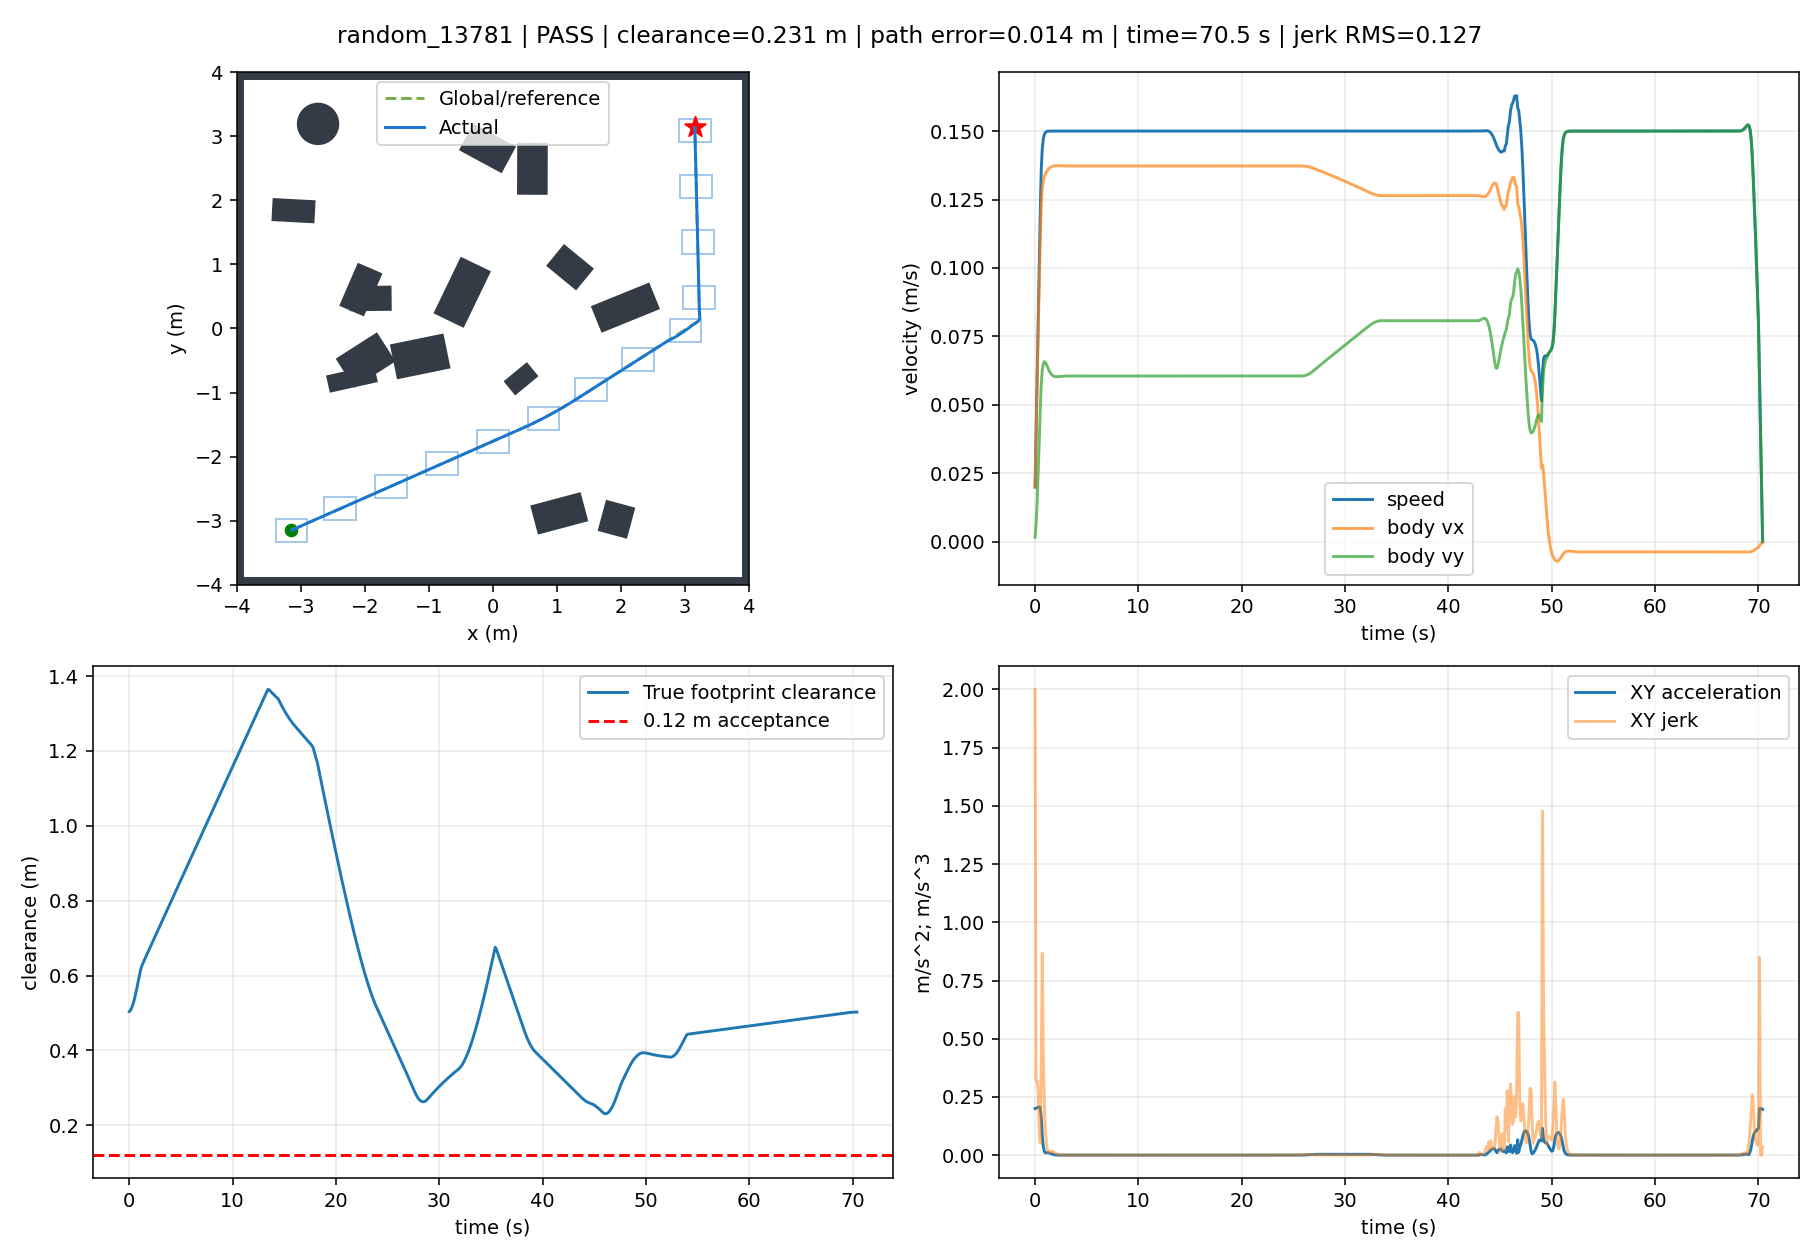

Data behind this chart, as committed beside it:
t, x, y, yaw, raw_vx, raw_vy, body_vx, body_vy, control_v, control_phi, clearance, goal_distance, speed, solved, stop, arrived, solve_ms, ax, ay, jerk, dune_distance
0.0, -3.149, -3.15, 0.0, 0.01994, 0.001598, 0.01994, 0.001598, 0.02, 0.08, 0.5037, 8.909, 0.02, 1.0, False, False, 65.08, 0.1994, 0.01598, 2, 0.5022
0.1, -3.146, -3.15, 0.0, 0.03949, 0.006373, 0.03949, 0.006373, 0.04, 0.16, 0.5069, 8.906, 0.04, 1.0, False, False, 63.29, 0.1955, 0.04774, 0.3199, 0.5034
0.2, -3.141, -3.148, 0.0, 0.05828, 0.01426, 0.05828, 0.01426, 0.06, 0.24, 0.512, 8.902, 0.06, 1.0, False, False, 47.81, 0.1879, 0.07889, 0.3207, 0.5066
0.3, -3.134, -3.146, 0.0, 0.07609, 0.02472, 0.07609, 0.02472, 0.08, 0.3141, 0.5189, 8.895, 0.08, 1.0, False, False, 47.68, 0.1781, 0.1046, 0.2749, 0.5116
0.4, -3.125, -3.143, 0.0, 0.09326, 0.0361, 0.09326, 0.0361, 0.1, 0.3693, 0.5275, 8.887, 0.1, 1.0, False, False, 31.99, 0.1717, 0.1138, 0.1123, 0.5185
0.5, -3.115, -3.139, 0.0, 0.1101, 0.04783, 0.1101, 0.04783, 0.12, 0.41, 0.5378, 8.877, 0.12, 1.0, False, False, 62.46, 0.168, 0.1173, 0.05113, 0.5272
0.6, -3.103, -3.133, 0.0, 0.1233, 0.05763, 0.1233, 0.05763, 0.1361, 0.4372, 0.5497, 8.864, 0.1361, 1.0, False, False, 31.28, 0.1326, 0.09801, 0.4034, 0.5375
0.7, -3.09, -3.127, 0.0, 0.1292, 0.06283, 0.1292, 0.06283, 0.1437, 0.4526, 0.5625, 8.851, 0.1437, 1.0, False, False, 60.96, 0.0591, 0.05196, 0.8671, 0.5493
0.8, -3.077, -3.12, 0.0, 0.132, 0.06515, 0.132, 0.06515, 0.1472, 0.4585, 0.5757, 8.837, 0.1472, 1.0, False, False, 31.34, 0.02774, 0.02323, 0.4253, 0.5622
0.9, -3.063, -3.114, 0.0, 0.1335, 0.06579, 0.1335, 0.06579, 0.1488, 0.458, 0.5891, 8.823, 0.1488, 1.0, False, False, 31.21, 0.01465, 0.006356, 0.2135, 0.5754
1.0, -3.05, -3.107, 0.0, 0.1344, 0.0655, 0.1344, 0.0655, 0.1495, 0.4535, 0.6025, 8.809, 0.1495, 1.0, False, False, 31.19, 0.009241, -0.002903, 0.1073, 0.5887
1.1, -3.036, -3.101, 0.0, 0.1351, 0.06476, 0.1351, 0.06476, 0.1498, 0.4471, 0.616, 8.795, 0.1498, 1.0, False, False, 31.23, 0.006871, -0.007392, 0.05077, 0.6022
1.2, -3.023, -3.094, 0.0, 0.1356, 0.06386, 0.1356, 0.06386, 0.1499, 0.44, 0.6255, 8.781, 0.1499, 1.0, False, False, 31.57, 0.005596, -0.008971, 0.0203, 0.6157
1.3, -3.009, -3.088, 0.0, 0.1361, 0.06298, 0.1361, 0.06298, 0.15, 0.4334, 0.6318, 8.767, 0.15, 1.0, False, False, 30.8, 0.004656, -0.008851, 0.009473, 0.6255
1.4, -2.996, -3.082, 0.0, 0.1365, 0.06219, 0.1365, 0.06219, 0.15, 0.4276, 0.638, 8.753, 0.15, 1.0, False, False, 15.64, 0.003779, -0.007829, 0.01346, 0.6317
1.5, -2.982, -3.076, 0.0, 0.1368, 0.06155, 0.1368, 0.06155, 0.15, 0.4229, 0.6442, 8.739, 0.15, 1.0, False, False, 15.65, 0.002984, -0.006392, 0.01642, 0.638
1.6, -2.968, -3.07, 0.0, 0.137, 0.06107, 0.137, 0.06107, 0.15, 0.4193, 0.6503, 8.725, 0.15, 1.0, False, False, 15.65, 0.002242, -0.00488, 0.01684, 0.6441
1.7, -2.955, -3.064, 0.0, 0.1372, 0.06072, 0.1372, 0.06072, 0.15, 0.4168, 0.6564, 8.711, 0.15, 1.0, False, False, 15.66, 0.001586, -0.003481, 0.01545, 0.6502
1.8, -2.941, -3.058, 0.0, 0.1373, 0.06049, 0.1373, 0.06049, 0.15, 0.4151, 0.6624, 8.697, 0.15, 1.0, False, False, 15.68, 0.00104, -0.002291, 0.01309, 0.6563
1.9, -2.927, -3.052, 0.0, 0.1373, 0.06035, 0.1373, 0.06035, 0.15, 0.4141, 0.6685, 8.683, 0.15, 1.0, False, False, 16.09, 0.0006101, -0.001347, 0.01038, 0.6623
2.0, -2.913, -3.046, 0.0, 0.1374, 0.06029, 0.1374, 0.06029, 0.15, 0.4136, 0.6745, 8.669, 0.15, 1.0, False, False, 15.66, 0.0002922, -0.0006437, 0.007716, 0.6683
2.1, -2.9, -3.039, 0.0, 0.1374, 0.06027, 0.1374, 0.06027, 0.15, 0.4135, 0.6805, 8.655, 0.15, 1.0, False, False, 15.65, 7.251019173842854e-05, -0.0001558, 0.00535, 0.6743
2.2, -2.886, -3.033, 0.0, 0.1374, 0.06029, 0.1374, 0.06029, 0.15, 0.4136, 0.6865, 8.641, 0.15, 1.0, False, False, 15.66, -6.647247873498019e-05, 0.000154, 0.003396, 0.6804
2.3, -2.872, -3.027, 0.0, 0.1373, 0.06032, 0.1373, 0.06032, 0.15, 0.4139, 0.6926, 8.627, 0.15, 1.0, False, False, 15.65, -0.0001433, 0.0003258, 0.001882, 0.6864
2.4, -2.858, -3.021, 0.0, 0.1373, 0.06036, 0.1373, 0.06036, 0.15, 0.4141, 0.6986, 8.613, 0.15, 1.0, False, False, 16.1, -0.0001753, 0.0003974, 0.0007839, 0.6924
2.5, -2.845, -3.015, 0.0, 0.1373, 0.0604, 0.1373, 0.0604, 0.15, 0.4144, 0.7046, 8.599, 0.15, 1.0, False, False, 16.08, -0.0001771, 0.0004014, 4.426672762372875e-05, 0.6984
2.6, -2.831, -3.009, 0.0, 0.1373, 0.06044, 0.1373, 0.06044, 0.15, 0.4147, 0.7107, 8.585, 0.15, 1.0, False, False, 16.8, -0.0001607, 0.0003643, 0.0004061, 0.7045
2.7, -2.817, -3.003, 0.0, 0.1373, 0.06047, 0.1373, 0.06047, 0.15, 0.4149, 0.7167, 8.572, 0.15, 1.0, False, False, 16.34, -0.0001349, 0.000306, 0.0006377, 0.7105
2.8, -2.804, -2.997, 0.0, 0.1373, 0.06049, 0.1373, 0.06049, 0.15, 0.4151, 0.7228, 8.558, 0.15, 1.0, False, False, 15.65, -0.0001061, 0.0002406, 0.0007144, 0.7165
2.9, -2.79, -2.991, 0.0, 0.1373, 0.06051, 0.1373, 0.06051, 0.15, 0.4152, 0.7288, 8.544, 0.15, 1.0, False, False, 15.64, -7.823055274303048e-05, 0.0001775, 0.0006902, 0.7226
3.0, -2.776, -2.985, 0.0, 0.1372, 0.06052, 0.1372, 0.06052, 0.15, 0.4153, 0.7349, 8.53, 0.15, 1.0, False, False, 31.55, -5.3717143505827014e-05, 0.0001219, 0.0006073, 0.7286
3.1, -2.762, -2.979, 0.0, 0.1372, 0.06053, 0.1372, 0.06053, 0.15, 0.4154, 0.7409, 8.516, 0.15, 1.0, False, False, 31.8, -3.364302954472764e-05, 7.633111195538833e-05, 0.0004979, 0.7347
3.2, -2.749, -2.973, 0.0, 0.1372, 0.06053, 0.1372, 0.06053, 0.15, 0.4154, 0.747, 8.502, 0.15, 1.0, False, False, 15.66, -1.821824959585827e-05, 4.13259826118062e-05, 0.0003825, 0.7407
3.3, -2.735, -2.967, 0.0, 0.1372, 0.06054, 0.1372, 0.06054, 0.15, 0.4154, 0.7531, 8.488, 0.15, 1.0, False, False, 15.6, -7.118805220585056e-06, 1.6150201683010068e-05, 0.0002751, 0.7468
3.4, -2.721, -2.961, 0.0, 0.1372, 0.06054, 0.1372, 0.06054, 0.15, 0.4154, 0.7591, 8.474, 0.15, 1.0, False, False, 15.63, 2.765173690022493e-07, -6.245287160339119e-07, 0.0001833, 0.7528
3.5, -2.707, -2.955, 0.0, 0.1372, 0.06053, 0.1372, 0.06053, 0.15, 0.4154, 0.7652, 8.46, 0.15, 1.0, False, False, 18.9, 4.7090154892126534e-06, -1.0678357299995223e-05, 0.0001099, 0.7589
3.6, -2.694, -2.949, 0.0, 0.1372, 0.06053, 0.1372, 0.06053, 0.15, 0.4154, 0.7712, 8.447, 0.15, 1.0, False, False, 31.44, 6.919478360567499e-06, -1.569174739757262e-05, 5.479071671015575e-05, 0.7649
3.7, -2.68, -2.943, 0.0, 0.1372, 0.06053, 0.1372, 0.06053, 0.15, 0.4154, 0.7773, 8.433, 0.15, 1.0, False, False, 31.2, 7.568138128133395e-06, -1.716242457962258e-05, 1.6073739041869064e-05, 0.771
3.8, -2.666, -2.937, 0.0, 0.1372, 0.06053, 0.1372, 0.06053, 0.15, 0.4154, 0.7833, 8.419, 0.15, 1.0, False, False, 15.64, 7.211167059317791e-06, -1.635279287821867e-05, 8.848343550572323e-06, 0.777
3.9, -2.653, -2.931, 0.0, 0.1372, 0.06053, 0.1372, 0.06053, 0.15, 0.4154, 0.7894, 8.405, 0.15, 1.0, False, False, 16.48, 6.2863453328954044e-06, -1.4255266300583491e-05, 2.2923596946266585e-05, 0.7831
4.0, -2.639, -2.925, 0.0, 0.1372, 0.06053, 0.1372, 0.06053, 0.15, 0.4154, 0.7954, 8.391, 0.15, 1.0, False, False, 15.77, 5.108541784870635e-06, -1.1584215789950392e-05, 2.9192005803118556e-05, 0.7891
4.1, -2.625, -2.919, 0.0, 0.1372, 0.06053, 0.1372, 0.06053, 0.15, 0.4153, 0.8015, 8.377, 0.15, 1.0, False, False, 15.8, 3.894358316658408e-06, -8.83080364284805e-06, 3.0092390975611416e-05, 0.7952
4.2, -2.611, -2.912, 0.0, 0.1372, 0.06053, 0.1372, 0.06053, 0.15, 0.4153, 0.8075, 8.363, 0.15, 1.0, False, False, 31.2, 2.778413005222191e-06, -6.300185352511867e-06, 2.7657481572805043e-05, 0.8012
4.3, -2.598, -2.906, 0.0, 0.1372, 0.06052, 0.1372, 0.06052, 0.15, 0.4153, 0.8136, 8.35, 0.15, 1.0, False, False, 31.06, 1.8308078006401551e-06, -4.151466533389159e-06, 2.3483926816874232e-05, 0.8072
4.4, -2.584, -2.9, 0.0, 0.1372, 0.06052, 0.1372, 0.06052, 0.15, 0.4153, 0.8196, 8.336, 0.15, 1.0, False, False, 16.11, 1.0787360249508993e-06, -2.446121543861479e-06, 1.863816914049111e-05, 0.8133
4.5, -2.57, -2.894, 0.0, 0.1372, 0.06052, 0.1372, 0.06052, 0.15, 0.4153, 0.8257, 8.322, 0.15, 1.0, False, False, 15.9, 5.190320354064859e-07, -1.1769422534474439e-06, 1.387113775840975e-05, 0.8193
4.6, -2.556, -2.888, 0.0, 0.1372, 0.06052, 0.1372, 0.06052, 0.15, 0.4153, 0.8317, 8.308, 0.15, 1.0, False, False, 16.72, 1.3031750151215604e-07, -2.95501007482879e-07, 9.633471123890135e-06, 0.8254
4.7, -2.543, -2.882, 0.0, 0.1372, 0.06052, 0.1372, 0.06052, 0.15, 0.4153, 0.8378, 8.294, 0.15, 1.0, False, False, 31.09, -1.1700979907214304e-07, 2.6533291126729086e-07, 6.129481854406523e-06, 0.8314
4.8, -2.529, -2.876, 0.0, 0.1372, 0.06052, 0.1372, 0.06052, 0.15, 0.4153, 0.8438, 8.28, 0.15, 1.0, False, False, 16.32, -2.5447323193095173e-07, 5.770436097701781e-07, 3.40675439288608e-06, 0.8375
4.9, -2.515, -2.87, 0.0, 0.1372, 0.06052, 0.1372, 0.06052, 0.15, 0.4153, 0.8499, 8.267, 0.15, 1.0, False, False, 17.87, -3.1233286706955354e-07, 7.082458301777006e-07, 1.4339372377561103e-06, 0.8435
5.0, -2.502, -2.864, 0.0, 0.1372, 0.06052, 0.1372, 0.06052, 0.15, 0.4153, 0.8559, 8.253, 0.15, 1.0, False, False, 31.67, -3.1648021064922816e-07, 7.176510812695325e-07, 1.0279066439530049e-07, 0.8496
5.1, -2.488, -2.858, 0.0, 0.1372, 0.06052, 0.1372, 0.06052, 0.15, 0.4153, 0.862, 8.239, 0.15, 1.0, False, False, 15.78, -2.8762872694709785e-07, 6.522275942250078e-07, 7.150273259728878e-07, 0.8556
5.2, -2.474, -2.852, 0.0, 0.1372, 0.06052, 0.1372, 0.06052, 0.15, 0.4153, 0.8681, 8.225, 0.15, 1.0, False, False, 31.13, -2.4196659093034256e-07, 5.486848417973755e-07, 1.131641826988672e-06, 0.8617
5.3, -2.46, -2.846, 0.0, 0.1372, 0.06052, 0.1372, 0.06052, 0.15, 0.4153, 0.8741, 8.211, 0.15, 1.0, False, False, 30.99, -1.9050883065530044e-07, 4.319989709705707e-07, 1.2752840288788015e-06, 0.8677
5.4, -2.447, -2.84, 0.0, 0.1372, 0.06053, 0.1372, 0.06053, 0.15, 0.4153, 0.8802, 8.198, 0.15, 1.0, False, False, 31.13, -1.4068771037045735e-07, 3.190243897527312e-07, 1.2347226420448855e-06, 0.8738
5.5, -2.433, -2.834, 0.0, 0.1372, 0.06053, 0.1372, 0.06053, 0.15, 0.4153, 0.8862, 8.184, 0.15, 1.0, False, False, 15.59, -9.675615197934917e-08, 2.1940479690008008e-07, 1.0887628347256954e-06, 0.8798
5.6, -2.419, -2.828, 0.0, 0.1372, 0.06053, 0.1372, 0.06053, 0.15, 0.4153, 0.8923, 8.17, 0.15, 1.0, False, False, 15.81, -6.074042102621746e-08, 1.3773535645356105e-07, 8.925822303259172e-07, 0.8859
5.7, -2.406, -2.822, 0.0, 0.1372, 0.06053, 0.1372, 0.06053, 0.15, 0.4153, 0.8983, 8.156, 0.15, 1.0, False, False, 15.56, -3.30304600337783e-08, 7.490007745969418e-08, 6.867397050149049e-07, 0.8919
5.8, -2.392, -2.816, 0.0, 0.1372, 0.06053, 0.1372, 0.06053, 0.15, 0.4153, 0.9044, 8.142, 0.15, 1.0, False, False, 15.59, -1.3062468051661114e-08, 2.9620573493982505e-08, 4.94869092102022e-07, 0.898
5.9, -2.378, -2.81, 0.0, 0.1372, 0.06053, 0.1372, 0.06053, 0.15, 0.4153, 0.9104, 8.129, 0.15, 1.0, False, False, 30.97, 2.69642086436761e-10, -6.114279915703236e-10, 3.3041172414986126e-07, 0.904
... 645 more rows
